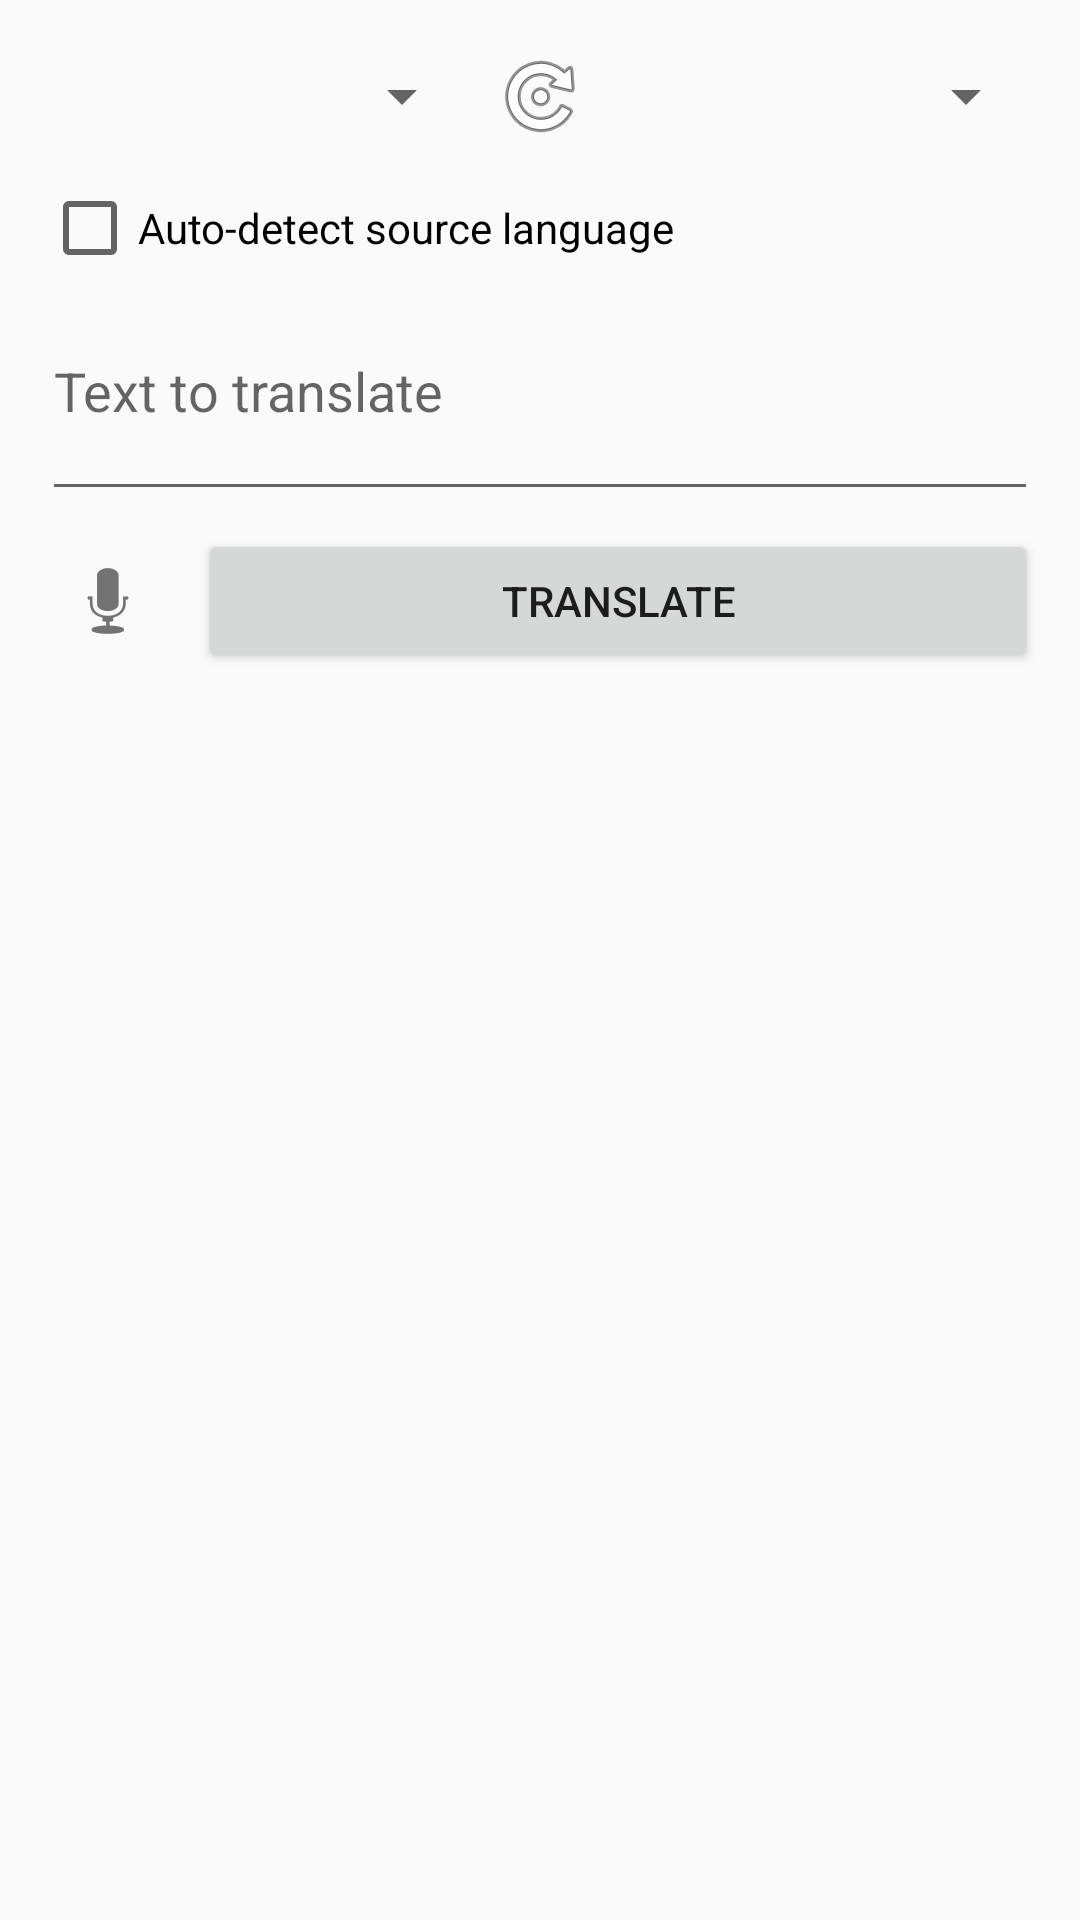

The Android layout XML behind this screen, and the referenced resources:
<!-- AndroidManifest.xml: application theme Theme.RetroidTranslator -->
<!-- res/layout/view_translate_flex_control.xml -->
<?xml version="1.0" encoding="utf-8"?>
<ScrollView xmlns:android="http://schemas.android.com/apk/res/android"
    android:layout_width="match_parent"
    android:layout_height="match_parent">

    <LinearLayout
        android:layout_width="match_parent"
        android:layout_height="wrap_content"
        android:orientation="vertical"
        android:padding="14dp">

        <LinearLayout
            android:layout_width="match_parent"
            android:layout_height="wrap_content"
            android:orientation="horizontal"
            android:gravity="center_vertical">

            <Spinner
                android:id="@+id/spinnerFlexSource"
                android:layout_width="0dp"
                android:layout_height="wrap_content"
                android:layout_weight="1" />

            <ImageButton
                android:id="@+id/btnFlexSwap"
                android:layout_width="36dp"
                android:layout_height="36dp"
                android:layout_marginHorizontal="4dp"
                android:background="?attr/selectableItemBackgroundBorderless"
                android:contentDescription="Swap languages"
                android:src="@android:drawable/ic_menu_rotate" />

            <Spinner
                android:id="@+id/spinnerFlexTarget"
                android:layout_width="0dp"
                android:layout_height="wrap_content"
                android:layout_weight="1" />
        </LinearLayout>

        <CheckBox
            android:id="@+id/checkboxFlexAutoDetect"
            android:layout_width="wrap_content"
            android:layout_height="wrap_content"
            android:text="Auto-detect source language"
            android:layout_marginTop="2dp" />

        <com.google.android.material.textfield.TextInputEditText
            android:id="@+id/editFlexInput"
            android:layout_width="match_parent"
            android:layout_height="wrap_content"
            android:layout_marginTop="8dp"
            android:hint="Text to translate"
            android:minLines="2"
            android:gravity="top|start"
            android:inputType="textMultiLine|textCapSentences" />

        <LinearLayout
            android:layout_width="match_parent"
            android:layout_height="wrap_content"
            android:orientation="horizontal"
            android:layout_marginTop="6dp"
            android:gravity="center_vertical">

            <ImageButton
                android:id="@+id/btnFlexMic"
                android:layout_width="44dp"
                android:layout_height="44dp"
                android:background="?attr/selectableItemBackgroundBorderless"
                android:contentDescription="Voice input"
                android:src="@android:drawable/ic_btn_speak_now" />

            <Button
                android:id="@+id/btnFlexTranslate"
                android:layout_width="0dp"
                android:layout_height="wrap_content"
                android:layout_weight="1"
                android:layout_marginStart="8dp"
                android:text="Translate" />
        </LinearLayout>

        <TextView
            android:id="@+id/textFlexMicStatus"
            android:layout_width="match_parent"
            android:layout_height="wrap_content"
            android:layout_marginTop="2dp"
            android:textSize="11sp"
            android:textStyle="italic" />

    </LinearLayout>
</ScrollView>
<!-- resources referenced by this layout -->
<resources>
  <style name="Theme.RetroidTranslator" parent="Theme.MaterialComponents.DayNight.NoActionBar">
          <item name="colorPrimary">@color/colorPrimary</item>
          <item name="colorPrimaryDark">@color/colorPrimaryDark</item>
          <item name="colorAccent">@color/colorAccent</item>
          <item name="android:windowBackground">@color/background_light</item>
      </style>
  <color name="colorPrimary">#1565C0</color>
  <color name="colorPrimaryDark">#0D47A1</color>
  <color name="colorAccent">#FF6F00</color>
  <color name="background_light">#FAFAFA</color>
</resources>
